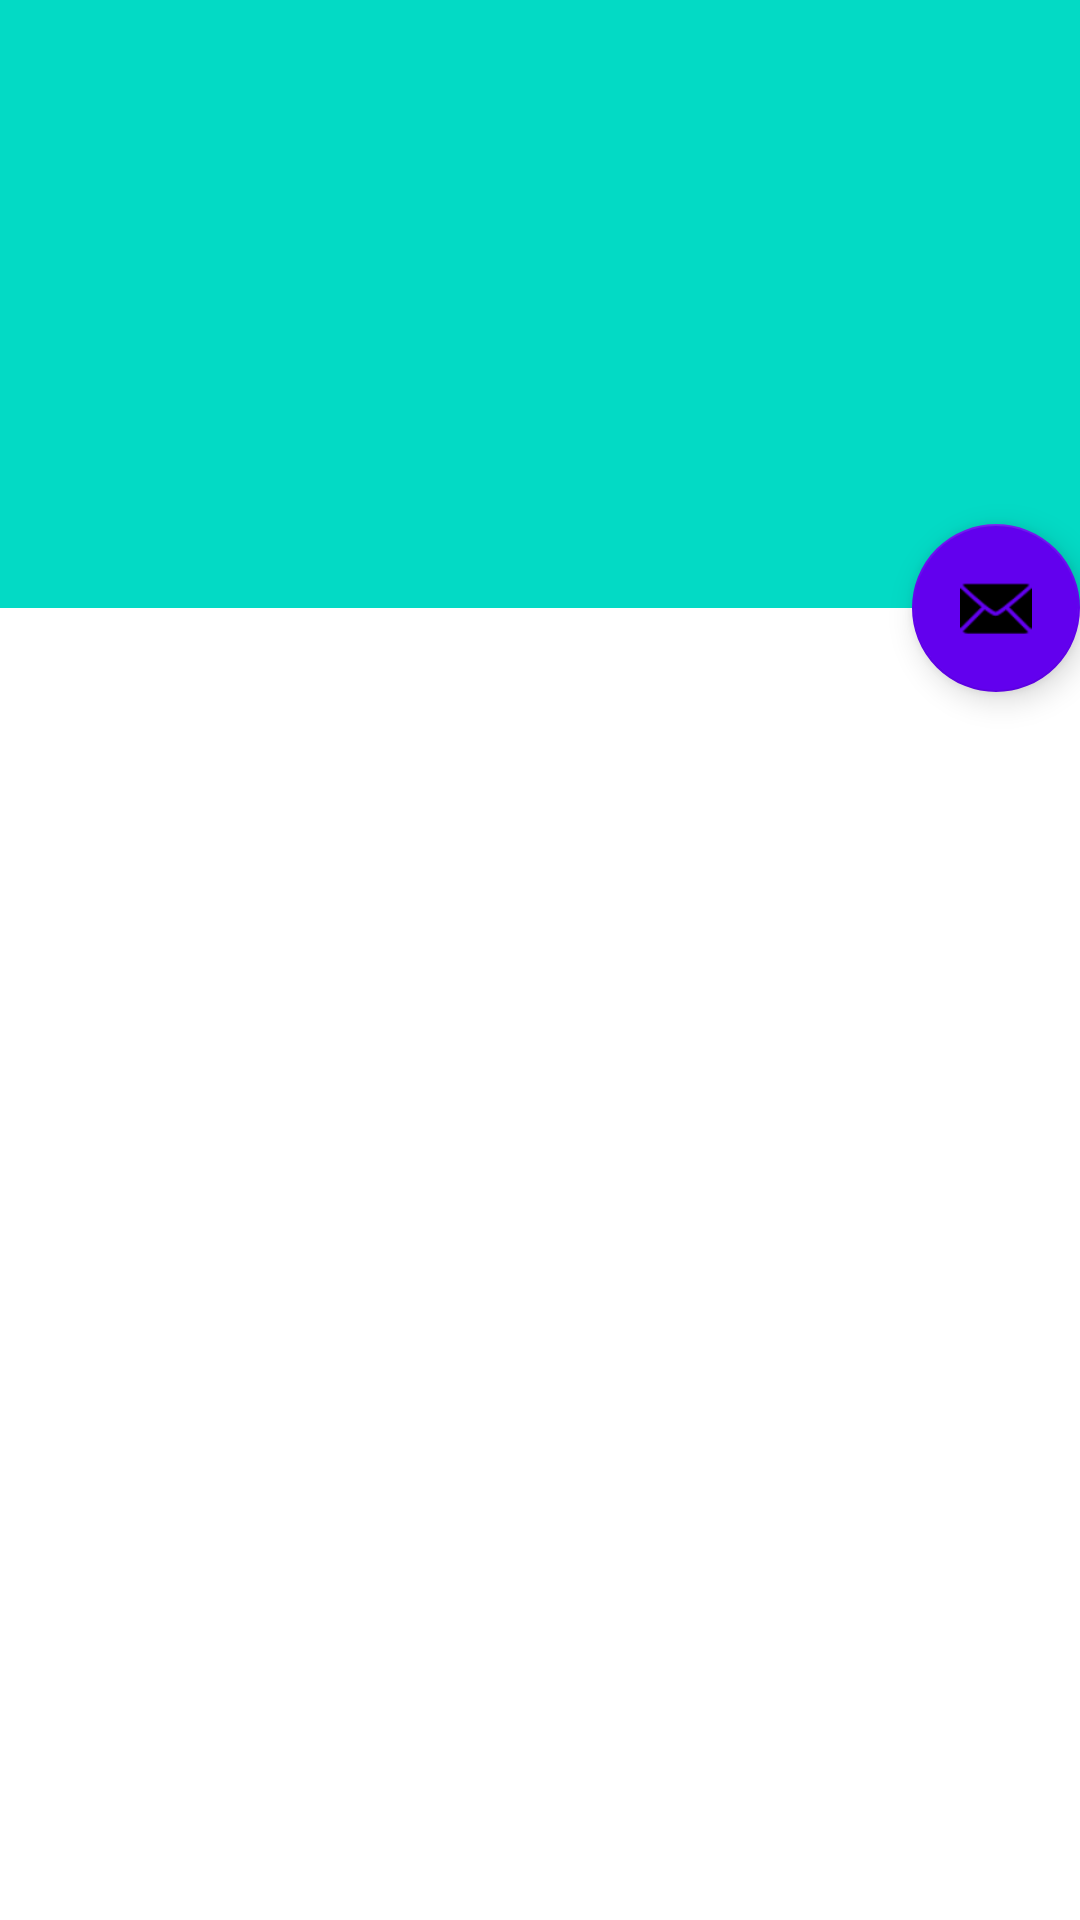

Here is an Android app screen rendered from its layout file. Give the layout XML and the strings, colors and styles it references.
<!-- AndroidManifest.xml: application theme Theme.CookingRecipesApplication -->
<!-- res/layout/fragment_detail_layout.xml -->
<?xml version="1.0" encoding="utf-8"?>
<androidx.coordinatorlayout.widget.CoordinatorLayout xmlns:android="http://schemas.android.com/apk/res/android"
    xmlns:app="http://schemas.android.com/apk/res-auto"
    xmlns:tools="http://schemas.android.com/tools"
    android:layout_width="match_parent"
    android:layout_height="match_parent"
    android:fitsSystemWindows="true">

    <com.google.android.material.appbar.AppBarLayout
        android:id="@+id/app_bar"
        android:layout_width="match_parent"
        android:layout_height="wrap_content"
        android:fitsSystemWindows="true"
        android:theme="@style/Theme.CookingRecipesApplication.AppBarOverlay">

        <com.google.android.material.appbar.CollapsingToolbarLayout
            android:layout_width="match_parent"
            android:layout_height="wrap_content"
            android:fitsSystemWindows="true"
            app:contentScrim="?attr/colorPrimary"
            app:layout_scrollFlags="scroll|exitUntilCollapsed"
            app:toolbarId="@+id/toolbar">

            <androidx.constraintlayout.widget.ConstraintLayout
                android:layout_width="match_parent"
                android:layout_height="wrap_content">

                <ImageView
                    android:id="@+id/recipes_image"
                    android:layout_width="0dp"
                    android:layout_height="0dp"
                    app:layout_constraintDimensionRatio="16:9"
                    app:layout_constraintStart_toStartOf="parent"
                    app:layout_constraintEnd_toEndOf="parent"
                    app:layout_constraintTop_toTopOf="parent"
                    android:contentDescription="@string/image_description"
                    android:scaleType="centerCrop" />

            </androidx.constraintlayout.widget.ConstraintLayout>

            <androidx.appcompat.widget.Toolbar
                android:id="@+id/toolbar"
                android:layout_width="match_parent"
                android:layout_height="?attr/actionBarSize"
                app:layout_collapseMode="pin"
                app:popupTheme="@style/Theme.CookingRecipesApplication.PopupOverlay" />

        </com.google.android.material.appbar.CollapsingToolbarLayout>
    </com.google.android.material.appbar.AppBarLayout>

    <include android:id="@+id/content_detail" layout="@layout/recipe_detail_layout"/>

    <com.google.android.material.floatingactionbutton.FloatingActionButton
        android:id="@+id/fab"
        android:layout_width="wrap_content"
        android:layout_height="wrap_content"
        android:layout_margin="@dimen/fab_margin"
        android:contentDescription="@string/favorite"
        app:layout_anchor="@id/app_bar"
        app:layout_anchorGravity="bottom|end"
        app:srcCompat="@android:drawable/ic_dialog_email" />

</androidx.coordinatorlayout.widget.CoordinatorLayout>
<!-- res/layout/recipe_detail_layout.xml (included above) -->
<?xml version="1.0" encoding="utf-8"?>
<androidx.constraintlayout.widget.ConstraintLayout xmlns:android="http://schemas.android.com/apk/res/android"
    xmlns:app="http://schemas.android.com/apk/res-auto"
    xmlns:tools="http://schemas.android.com/tools"
    android:layout_width="match_parent"
    android:layout_height="match_parent"
    app:layout_behavior="@string/appbar_scrolling_view_behavior"
    android:layout_marginTop="16dp">

    <androidx.recyclerview.widget.RecyclerView
        android:id="@+id/rv_ingredients"
        android:layout_width="match_parent"
        android:layout_height="match_parent"
        android:layout_marginTop="8dp"
        tools:listitem="@layout/item_ingredients"/>

</androidx.constraintlayout.widget.ConstraintLayout>





















































<!-- res/layout/item_ingredients.xml (included above) -->
<?xml version="1.0" encoding="utf-8"?>
<androidx.cardview.widget.CardView xmlns:android="http://schemas.android.com/apk/res/android"
    android:layout_width="match_parent"
    android:layout_height="wrap_content"
    xmlns:app="http://schemas.android.com/apk/res-auto"
    xmlns:tools="http://schemas.android.com/tools"
    android:layout_marginHorizontal="8dp"
    app:cardCornerRadius="3dp"
    app:cardElevation="5dp"
    android:layout_marginTop="16dp">

    <androidx.constraintlayout.widget.ConstraintLayout
        android:layout_width="match_parent"
        android:layout_height="wrap_content"
        android:padding="12dp">

        <ImageView
            android:id="@+id/food_image"
            android:layout_width="20dp"
            android:layout_height="20dp"
            app:layout_constraintStart_toStartOf="parent"
            app:layout_constraintTop_toTopOf="parent"/>

        <TextView
            android:id="@+id/ingredient_title"
            android:layout_width="0dp"
            android:layout_height="wrap_content"
            android:textColor="@color/black"
            android:fontFamily="@font/public_sans"
            android:layout_marginStart="8dp"
            android:layout_marginEnd="8dp"
            android:gravity="start"
            android:textSize="14sp"
            app:layout_constraintTop_toTopOf="@id/food_image"
            app:layout_constraintBottom_toBottomOf="@id/food_image"
            app:layout_constraintStart_toEndOf="@id/food_image"
            app:layout_constraintEnd_toStartOf="@id/ingredient_measures"
            tools:text="Cauliflower Florets" />

        <TextView
            android:id="@+id/ingredient_measures"
            android:layout_width="0dp"
            android:layout_height="wrap_content"
            android:textColor="@color/black"
            android:fontFamily="@font/public_sans"
            android:layout_marginStart="8dp"
            android:gravity="center"
            android:textSize="14sp"
            app:layout_constraintTop_toTopOf="@id/ingredient_title"
            app:layout_constraintBottom_toBottomOf="@id/ingredient_title"
            app:layout_constraintEnd_toEndOf="parent"
            tools:text="1.0 tbsp" />


    </androidx.constraintlayout.widget.ConstraintLayout>

</androidx.cardview.widget.CardView>
<!-- resources referenced by this layout -->
<resources>
  <!-- drawable bg_overlay (drawable) -->
  <vector xmlns:android="http://schemas.android.com/apk/res/android"
      xmlns:aapt="http://schemas.android.com/aapt"
      android:width="360dp"
      android:height="220dp"
      android:viewportWidth="360"
      android:viewportHeight="220">
      <path
          android:pathData="M0,0h360v220h-360z">
          <aapt:attr name="android:fillColor">
              <gradient
                  android:startY="0"
                  android:startX="180"
                  android:endY="220"
                  android:endX="180"
                  android:type="linear">
                  <item android:offset="0" android:color="#00000000"/>
                  <item android:offset="0.284572" android:color="#00000000"/>
                  <item android:offset="0.576726" android:color="#00000000"/>
                  <item android:offset="1" android:color="#FF000000"/>
              </gradient>
          </aapt:attr>
      </path>
  </vector>
  <string name="favorite">Favorite</string>
  <string name="image_description">Image</string>
  <style name="Theme.CookingRecipesApplication.AppBarOverlay" parent="ThemeOverlay.AppCompat.Dark.ActionBar" />
  <style name="Theme.CookingRecipesApplication.PopupOverlay" parent="ThemeOverlay.AppCompat.Light" />
  <style name="Theme.CookingRecipesApplication" parent="Theme.MaterialComponents.DayNight.DarkActionBar">
          
          <item name="colorPrimary">@color/teal_200</item>
          <item name="colorPrimaryVariant">@color/purple_700</item>
          <item name="colorOnPrimary">@color/white</item>
          
          <item name="colorSecondary">@color/purple_500</item>
          <item name="colorSecondaryVariant">@color/teal_700</item>
          <item name="colorOnSecondary">@color/black</item>
          
          <item name="android:statusBarColor" tools:targetApi="l">?attr/colorPrimaryVariant</item>
          
      </style>
  <!-- not gathered from this repository: default colours our renderer supplied (Android Studio template values) -->
  <color name="purple_500">#FF6200EE</color>
  <color name="purple_700">#FF3700B3</color>
  <color name="teal_200">#FF03DAC5</color>
  <color name="teal_700">#FF018786</color>
  <color name="black">#FF000000</color>
  <color name="white">#FFFFFFFF</color>
</resources>
